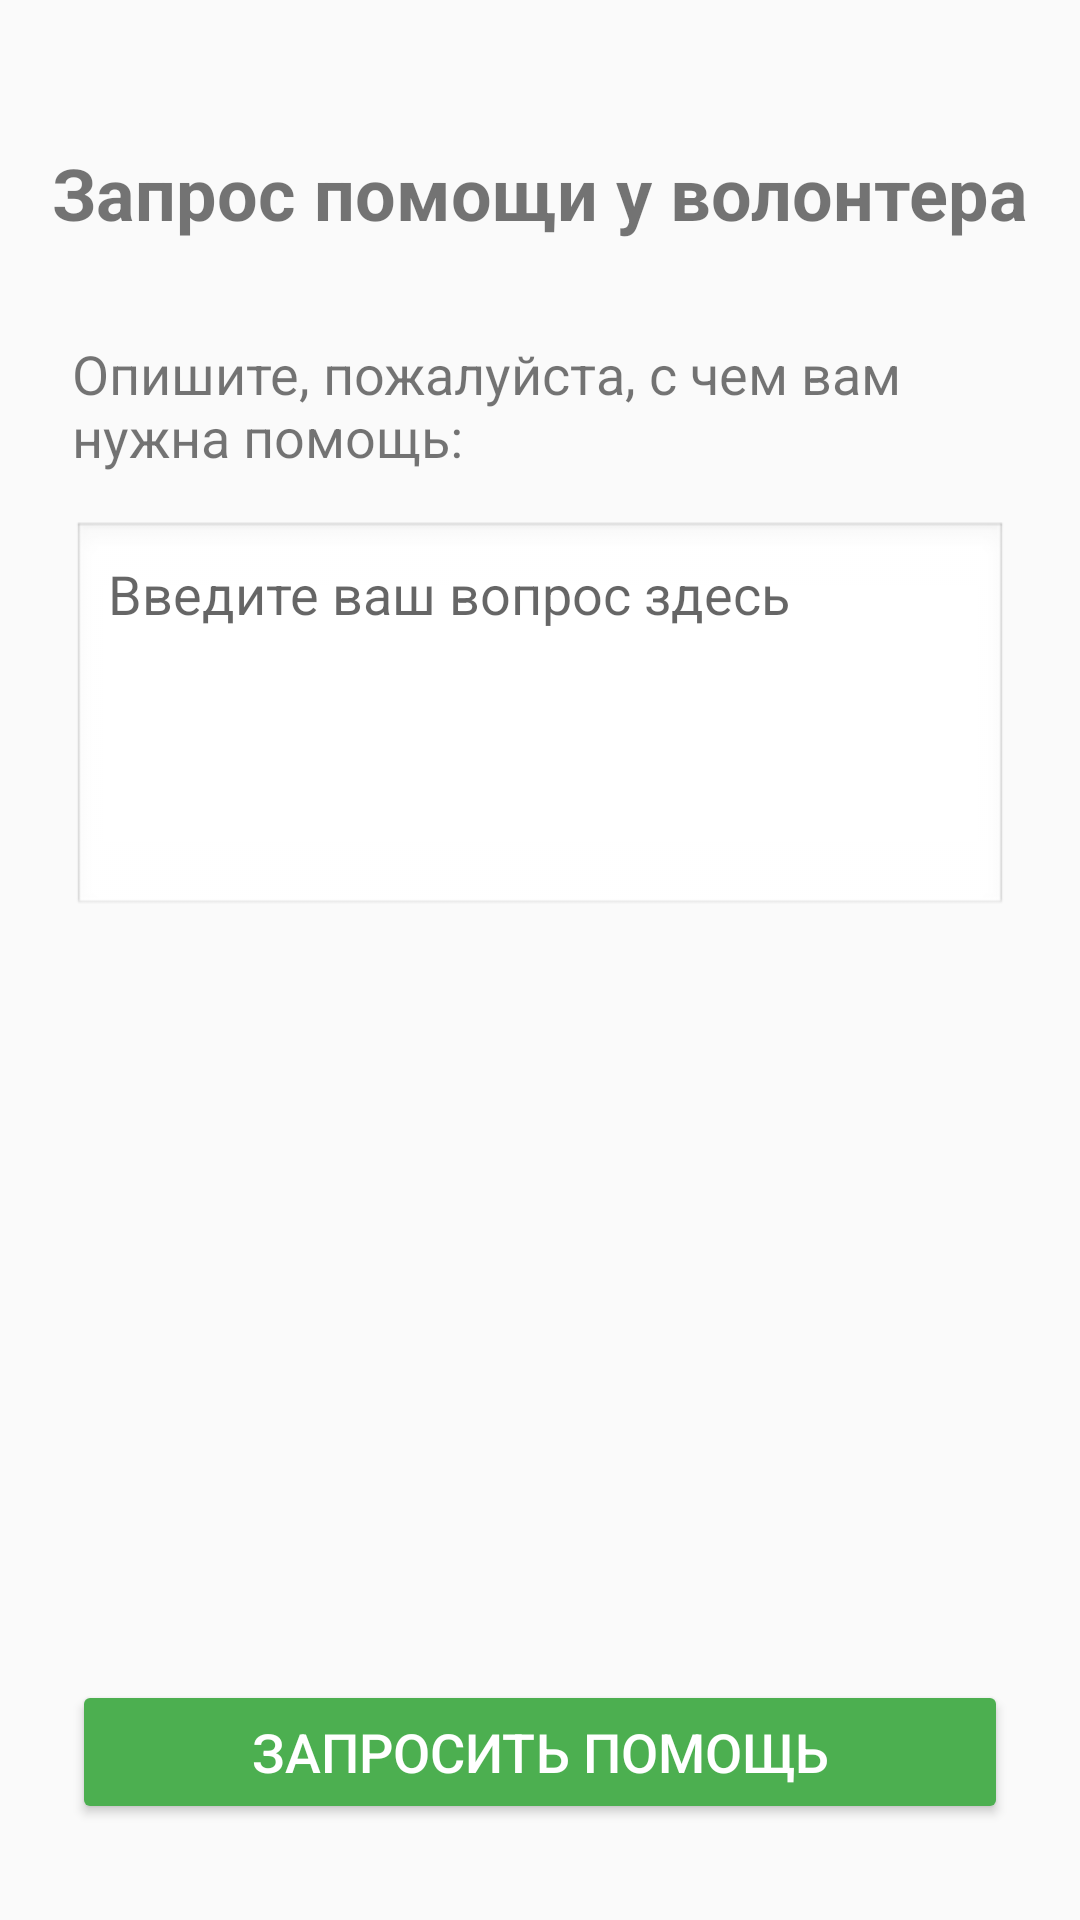

Produce the Android XML layout that renders to this screen, including the resource entries it uses.
<!-- AndroidManifest.xml: application theme Theme.SeeForMe -->
<!-- res/layout/activity_user_help.xml -->
<?xml version="1.0" encoding="utf-8"?>
<androidx.constraintlayout.widget.ConstraintLayout xmlns:android="http://schemas.android.com/apk/res/android"
    xmlns:app="http://schemas.android.com/apk/res-auto"
    xmlns:tools="http://schemas.android.com/tools"
    android:layout_width="match_parent"
    android:layout_height="match_parent"
    tools:context=".UserHelpActivity">

    <TextView
        android:id="@+id/tv_help_title"
        android:layout_width="wrap_content"
        android:layout_height="wrap_content"
        android:layout_marginTop="48dp"
        android:text="Запрос помощи у волонтера"
        android:textSize="24sp"
        android:textStyle="bold"
        app:layout_constraintEnd_toEndOf="parent"
        app:layout_constraintStart_toStartOf="parent"
        app:layout_constraintTop_toTopOf="parent" />

    <TextView
        android:id="@+id/tv_help_description"
        android:layout_width="0dp"
        android:layout_height="wrap_content"
        android:layout_marginStart="24dp"
        android:layout_marginTop="32dp"
        android:layout_marginEnd="24dp"
        android:text="Опишите, пожалуйста, с чем вам нужна помощь:"
        android:textSize="18sp"
        app:layout_constraintEnd_toEndOf="parent"
        app:layout_constraintStart_toStartOf="parent"
        app:layout_constraintTop_toBottomOf="@+id/tv_help_title" />

    <EditText
        android:id="@+id/et_help_question"
        android:layout_width="0dp"
        android:layout_height="wrap_content"
        android:layout_marginStart="24dp"
        android:layout_marginTop="16dp"
        android:layout_marginEnd="24dp"
        android:hint="Введите ваш вопрос здесь"
        android:inputType="textMultiLine"
        android:lines="5"
        android:gravity="top|start"
        android:padding="12dp"
        android:background="@android:drawable/edit_text"
        app:layout_constraintEnd_toEndOf="parent"
        app:layout_constraintStart_toStartOf="parent"
        app:layout_constraintTop_toBottomOf="@+id/tv_help_description" />

    <Button
        android:id="@+id/btn_request_help"
        android:layout_width="0dp"
        android:layout_height="wrap_content"
        android:layout_marginStart="24dp"
        android:layout_marginEnd="24dp"
        android:layout_marginBottom="32dp"
        android:backgroundTint="#4CAF50"
        android:text="Запросить помощь"
        android:textColor="@android:color/white"
        android:textSize="18sp"
        app:layout_constraintBottom_toBottomOf="parent"
        app:layout_constraintEnd_toEndOf="parent"
        app:layout_constraintStart_toStartOf="parent" />

</androidx.constraintlayout.widget.ConstraintLayout>
<!-- resources referenced by this layout -->
<resources>
  <style name="Theme.SeeForMe" parent="android:Theme.Material.Light.NoActionBar" />
</resources>
